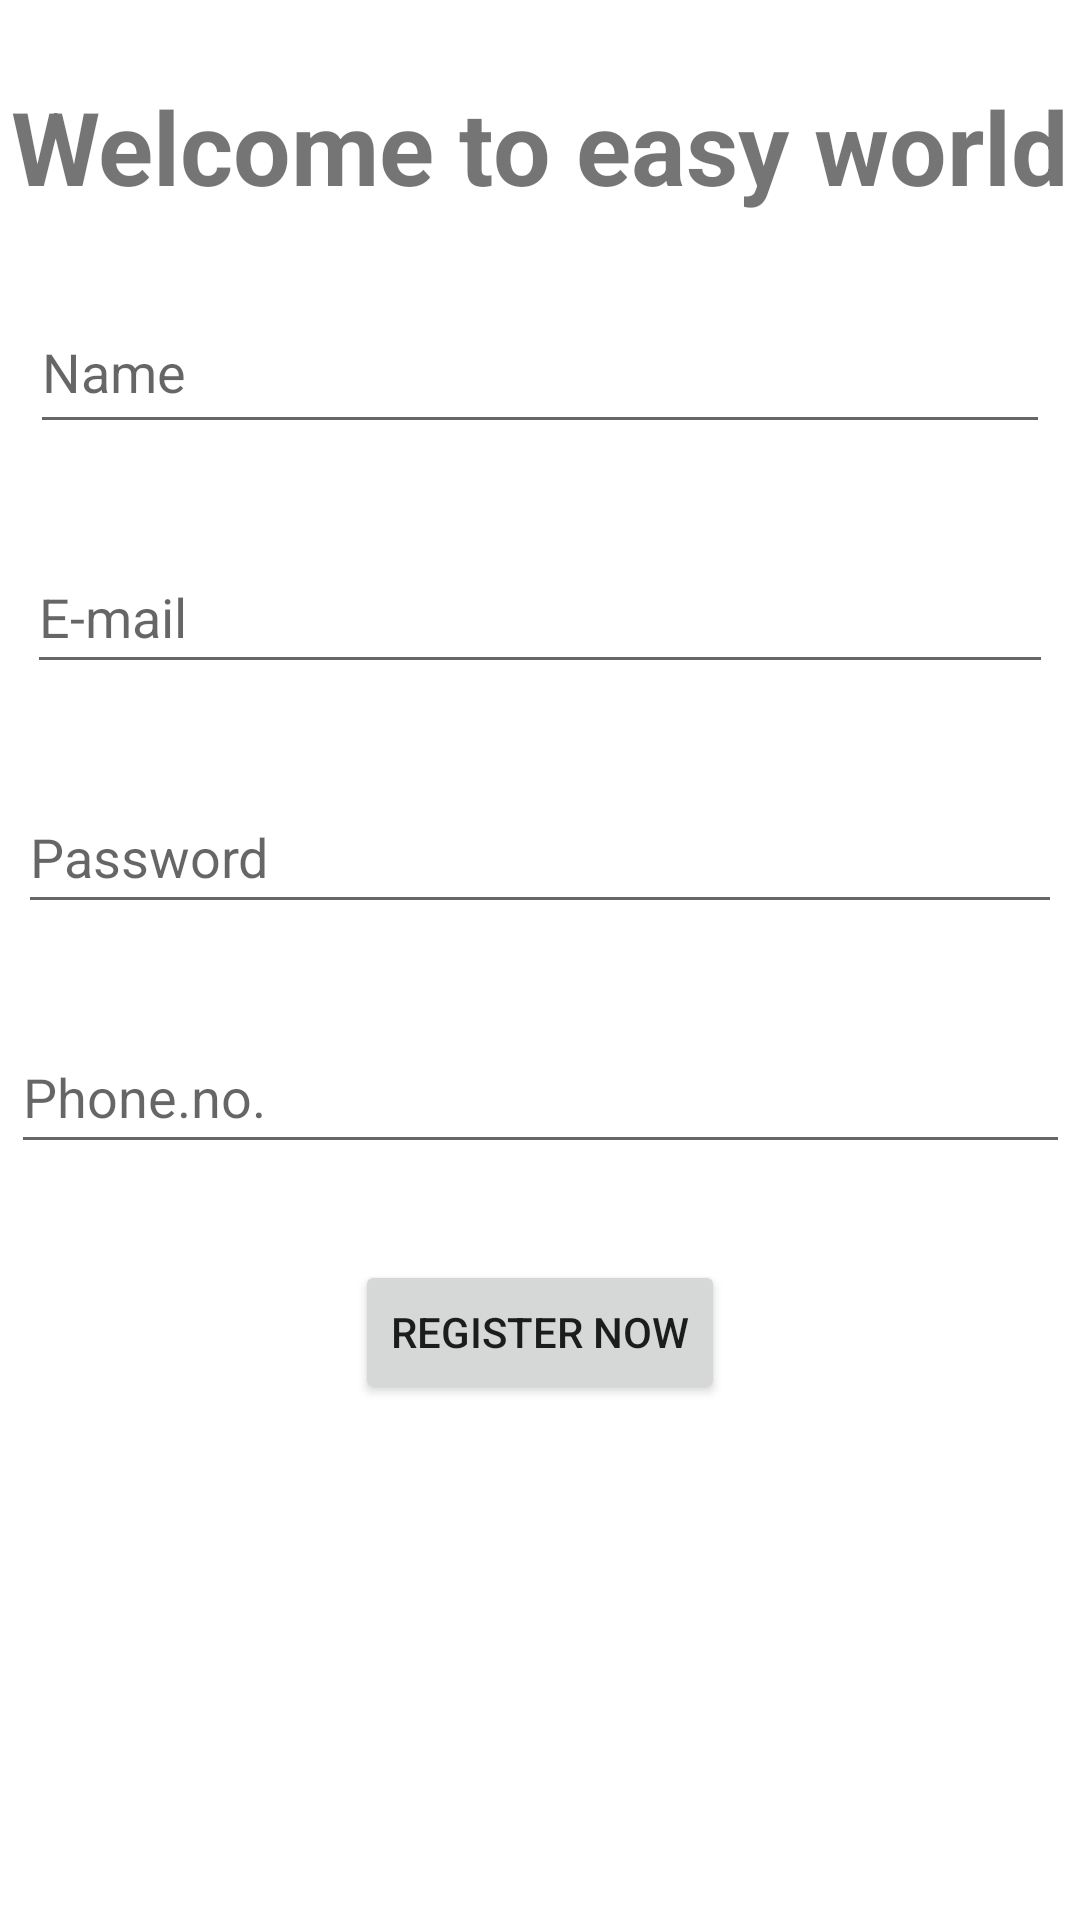

Layout XML and referenced resources for this Android screen:
<!-- AndroidManifest.xml: application theme Theme.EasyWallet -->
<!-- res/layout/activity_register.xml -->
<?xml version="1.0" encoding="utf-8"?>
<androidx.constraintlayout.widget.ConstraintLayout xmlns:android="http://schemas.android.com/apk/res/android"
    xmlns:app="http://schemas.android.com/apk/res-auto"
    xmlns:tools="http://schemas.android.com/tools"
    android:layout_width="match_parent"
    android:layout_height="match_parent"
    tools:context=".Register">

    <TextView
        android:id="@+id/textView"
        android:layout_width="wrap_content"
        android:layout_height="wrap_content"
        android:text="Welcome to easy world"
        android:textSize="34sp"
        android:textStyle="bold"
        app:layout_constraintBottom_toTopOf="@+id/editTextTextPersonName"
        app:layout_constraintEnd_toEndOf="parent"
        app:layout_constraintStart_toStartOf="parent"
        app:layout_constraintTop_toTopOf="parent" />

    <EditText
        android:id="@+id/editTextTextPersonName"
        android:layout_width="340dp"
        android:layout_height="51dp"
        android:layout_marginBottom="32dp"
        android:ems="10"
        android:hint="Name"
        android:inputType="textPersonName"
        app:layout_constraintBottom_toTopOf="@+id/email"
        app:layout_constraintEnd_toEndOf="parent"
        app:layout_constraintHorizontal_bias="0.497"
        app:layout_constraintStart_toStartOf="parent" />

    <EditText
        android:id="@+id/email"
        android:layout_width="342dp"
        android:layout_height="48dp"
        android:layout_marginBottom="32dp"
        android:ems="10"
        android:hint="E-mail"
        android:inputType="textPersonName"
        app:layout_constraintBottom_toTopOf="@+id/password"
        app:layout_constraintEnd_toEndOf="parent"
        app:layout_constraintStart_toStartOf="parent" />

    <EditText
        android:id="@+id/password"
        android:layout_width="348dp"
        android:layout_height="48dp"
        android:layout_marginBottom="32dp"
        android:ems="10"
        android:hint="Password"
        android:inputType="textPersonName"
        app:layout_constraintBottom_toTopOf="@+id/editTextTextPersonName4"
        app:layout_constraintEnd_toEndOf="parent"
        app:layout_constraintHorizontal_bias="0.497"
        app:layout_constraintStart_toStartOf="parent" />

    <EditText
        android:id="@+id/editTextTextPersonName4"
        android:layout_width="353dp"
        android:layout_height="48dp"
        android:layout_marginBottom="32dp"
        android:ems="10"
        android:hint="Phone.no."
        android:inputType="textPersonName"
        app:layout_constraintBottom_toTopOf="@+id/loginbtn"
        app:layout_constraintEnd_toEndOf="parent"
        app:layout_constraintStart_toStartOf="parent" />

    <Button
        android:id="@+id/loginbtn"
        android:layout_width="wrap_content"
        android:layout_height="wrap_content"
        android:layout_marginBottom="172dp"
        android:text="Register now"
        app:layout_constraintBottom_toBottomOf="parent"
        app:layout_constraintEnd_toEndOf="parent"
        app:layout_constraintStart_toStartOf="parent" />

</androidx.constraintlayout.widget.ConstraintLayout>
<!-- resources referenced by this layout -->
<resources>
  <style name="Theme.EasyWallet" parent="Theme.MaterialComponents.DayNight.DarkActionBar">
          
          <item name="colorPrimary">@color/purple_500</item>
          <item name="colorPrimaryVariant">@color/purple_700</item>
          <item name="colorOnPrimary">@color/white</item>
          
          <item name="colorSecondary">@color/teal_200</item>
          <item name="colorSecondaryVariant">@color/teal_700</item>
          <item name="colorOnSecondary">@color/black</item>
          
          <item name="android:statusBarColor">?attr/colorPrimaryVariant</item>
          
      </style>
  <!-- not gathered from this repository: default colours our renderer supplied (Android Studio template values) -->
  <color name="purple_500">#FF6200EE</color>
  <color name="purple_700">#FF3700B3</color>
  <color name="teal_200">#FF03DAC5</color>
  <color name="teal_700">#FF018786</color>
  <color name="black">#FF000000</color>
  <color name="white">#FFFFFFFF</color>
</resources>
